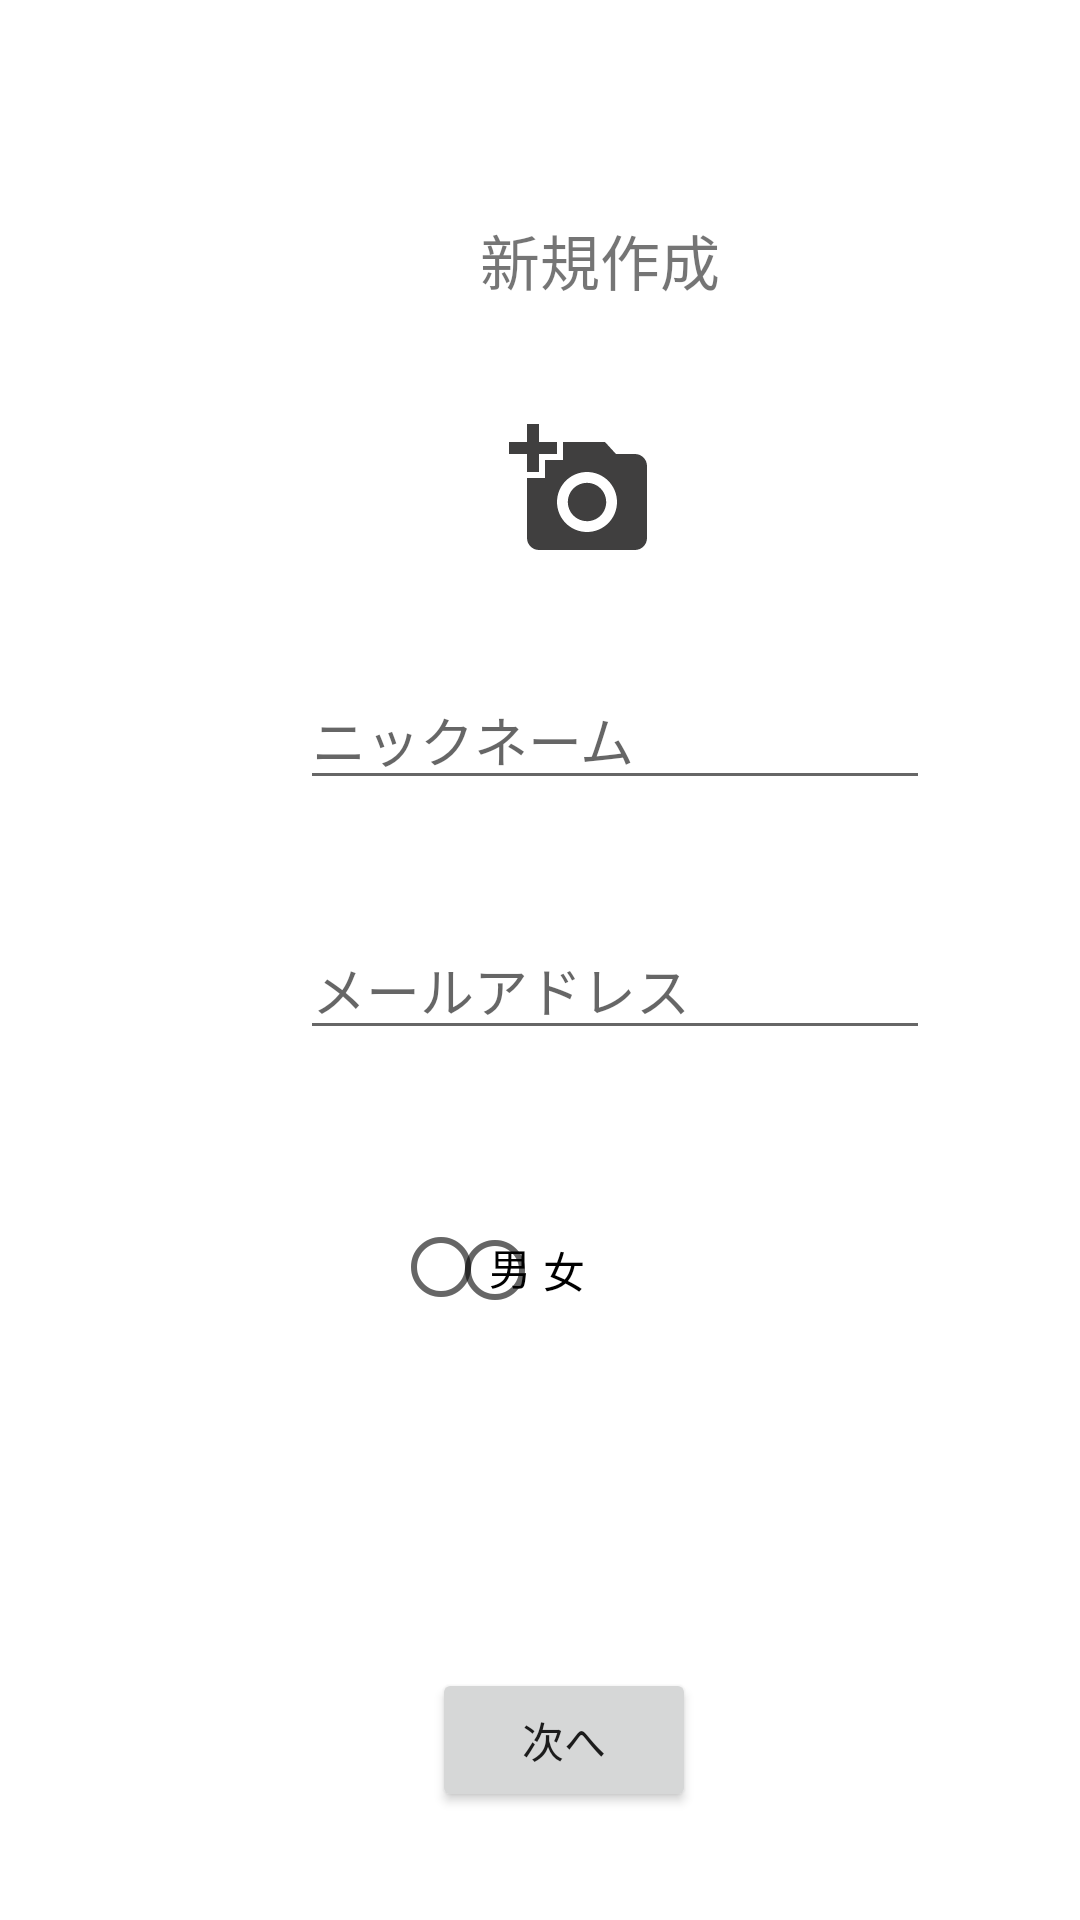

Layout XML and referenced resources for this Android screen:
<!-- AndroidManifest.xml: application theme Theme.WithMe -->
<!-- res/layout/activity_profile.xml -->
<?xml version="1.0" encoding="utf-8"?>
<androidx.constraintlayout.widget.ConstraintLayout xmlns:android="http://schemas.android.com/apk/res/android"
    xmlns:app="http://schemas.android.com/apk/res-auto"
    xmlns:tools="http://schemas.android.com/tools"
    android:layout_width="match_parent"
    android:layout_height="match_parent"
    tools:context=".profileActivity">

    <TextView
        android:id="@+id/profileText"
        android:layout_width="wrap_content"
        android:layout_height="wrap_content"
        android:layout_marginStart="160dp"
        android:layout_marginTop="72dp"
        android:text="新規作成"
        android:textSize="20sp"
        app:layout_constraintStart_toStartOf="parent"
        app:layout_constraintTop_toTopOf="parent" />

    <EditText
        android:id="@+id/addressEdit"
        android:layout_width="wrap_content"
        android:layout_height="wrap_content"
        android:layout_marginStart="100dp"
        android:layout_marginTop="40dp"
        android:ems="10"
        android:hint="メールアドレス"
        android:inputType="textEmailAddress"
        app:layout_constraintStart_toStartOf="parent"
        app:layout_constraintTop_toBottomOf="@+id/userNameEdit" />

    <EditText
        android:id="@+id/userNameEdit"
        android:layout_width="wrap_content"
        android:layout_height="wrap_content"
        android:layout_marginStart="100dp"
        android:layout_marginTop="36dp"
        android:ems="10"
        android:hint="ニックネーム"
        android:inputType="textPersonName"
        app:layout_constraintStart_toStartOf="parent"
        app:layout_constraintTop_toBottomOf="@+id/userImage" />

    <Button
        android:id="@+id/nextButton"
        android:layout_width="wrap_content"
        android:layout_height="wrap_content"
        android:layout_marginStart="144dp"
        android:layout_marginBottom="36dp"
        android:text="次へ"
        app:layout_constraintBottom_toBottomOf="parent"
        app:layout_constraintStart_toStartOf="parent" />

    <ImageView
        android:id="@+id/userImage"
        android:layout_width="51dp"
        android:layout_height="48dp"
        android:layout_marginStart="168dp"
        android:layout_marginTop="38dp"
        app:layout_constraintStart_toStartOf="parent"
        app:layout_constraintTop_toBottomOf="@+id/profileText"
        app:srcCompat="@drawable/ic_baseline_add_a_photo_24" />


    <RadioGroup
        android:id="@+id/radioGroup2"
        android:layout_width="148dp"
        android:layout_height="55dp"
        android:layout_marginStart="131dp"
        android:layout_marginBottom="106dp"
        app:layout_constraintBottom_toTopOf="@+id/nextButton"
        app:layout_constraintStart_toStartOf="parent" >

        <RadioButton
            android:id="@+id/radioButton2"
            android:layout_width="61dp"
            android:layout_height="match_parent"
            android:text="男" />
    </RadioGroup>

    <RadioButton
        android:id="@+id/radioButton4"
        android:layout_width="61dp"
        android:layout_height="49dp"
        android:layout_marginEnd="150dp"
        android:layout_marginBottom="108dp"
        android:text="女"
        app:layout_constraintBottom_toTopOf="@+id/nextButton"
        app:layout_constraintEnd_toEndOf="parent" />

</androidx.constraintlayout.widget.ConstraintLayout>
<!-- resources referenced by this layout -->
<resources>
  <!-- drawable ic_baseline_add_a_photo_24 (drawable) -->
  <vector android:height="24dp" android:tint="#403F3F"
      android:viewportHeight="24" android:viewportWidth="24"
      android:width="24dp" xmlns:android="http://schemas.android.com/apk/res/android">
      <path android:fillColor="@android:color/white" android:pathData="M3,4V1h2v3h3v2H5v3H3V6H0V4H3zM6,10V7h3V4h7l1.83,2H21c1.1,0 2,0.9 2,2v12c0,1.1 -0.9,2 -2,2H5c-1.1,0 -2,-0.9 -2,-2V10H6zM13,19c2.76,0 5,-2.24 5,-5s-2.24,-5 -5,-5s-5,2.24 -5,5S10.24,19 13,19zM9.8,14c0,1.77 1.43,3.2 3.2,3.2s3.2,-1.43 3.2,-3.2s-1.43,-3.2 -3.2,-3.2S9.8,12.23 9.8,14z"/>
  </vector>
  <style name="Theme.WithMe" parent="Theme.MaterialComponents.DayNight.DarkActionBar">
          
          <item name="colorPrimary">@color/purple_500</item>
          <item name="colorPrimaryVariant">@color/purple_700</item>
          <item name="colorOnPrimary">@color/white</item>
          
          <item name="colorSecondary">@color/teal_200</item>
          <item name="colorSecondaryVariant">@color/teal_700</item>
          <item name="colorOnSecondary">@color/black</item>
          
          <item name="android:statusBarColor" tools:targetApi="l">?attr/colorPrimaryVariant</item>
          
      </style>
  <color name="purple_500">#B6D8DD</color>
  <color name="purple_700">#B6D8DD</color>
  <color name="white">#FFFFFFFF</color>
  <color name="teal_200">#FF03DAC5</color>
  <color name="teal_700">#FF018786</color>
  <color name="black">#FF000000</color>
</resources>
